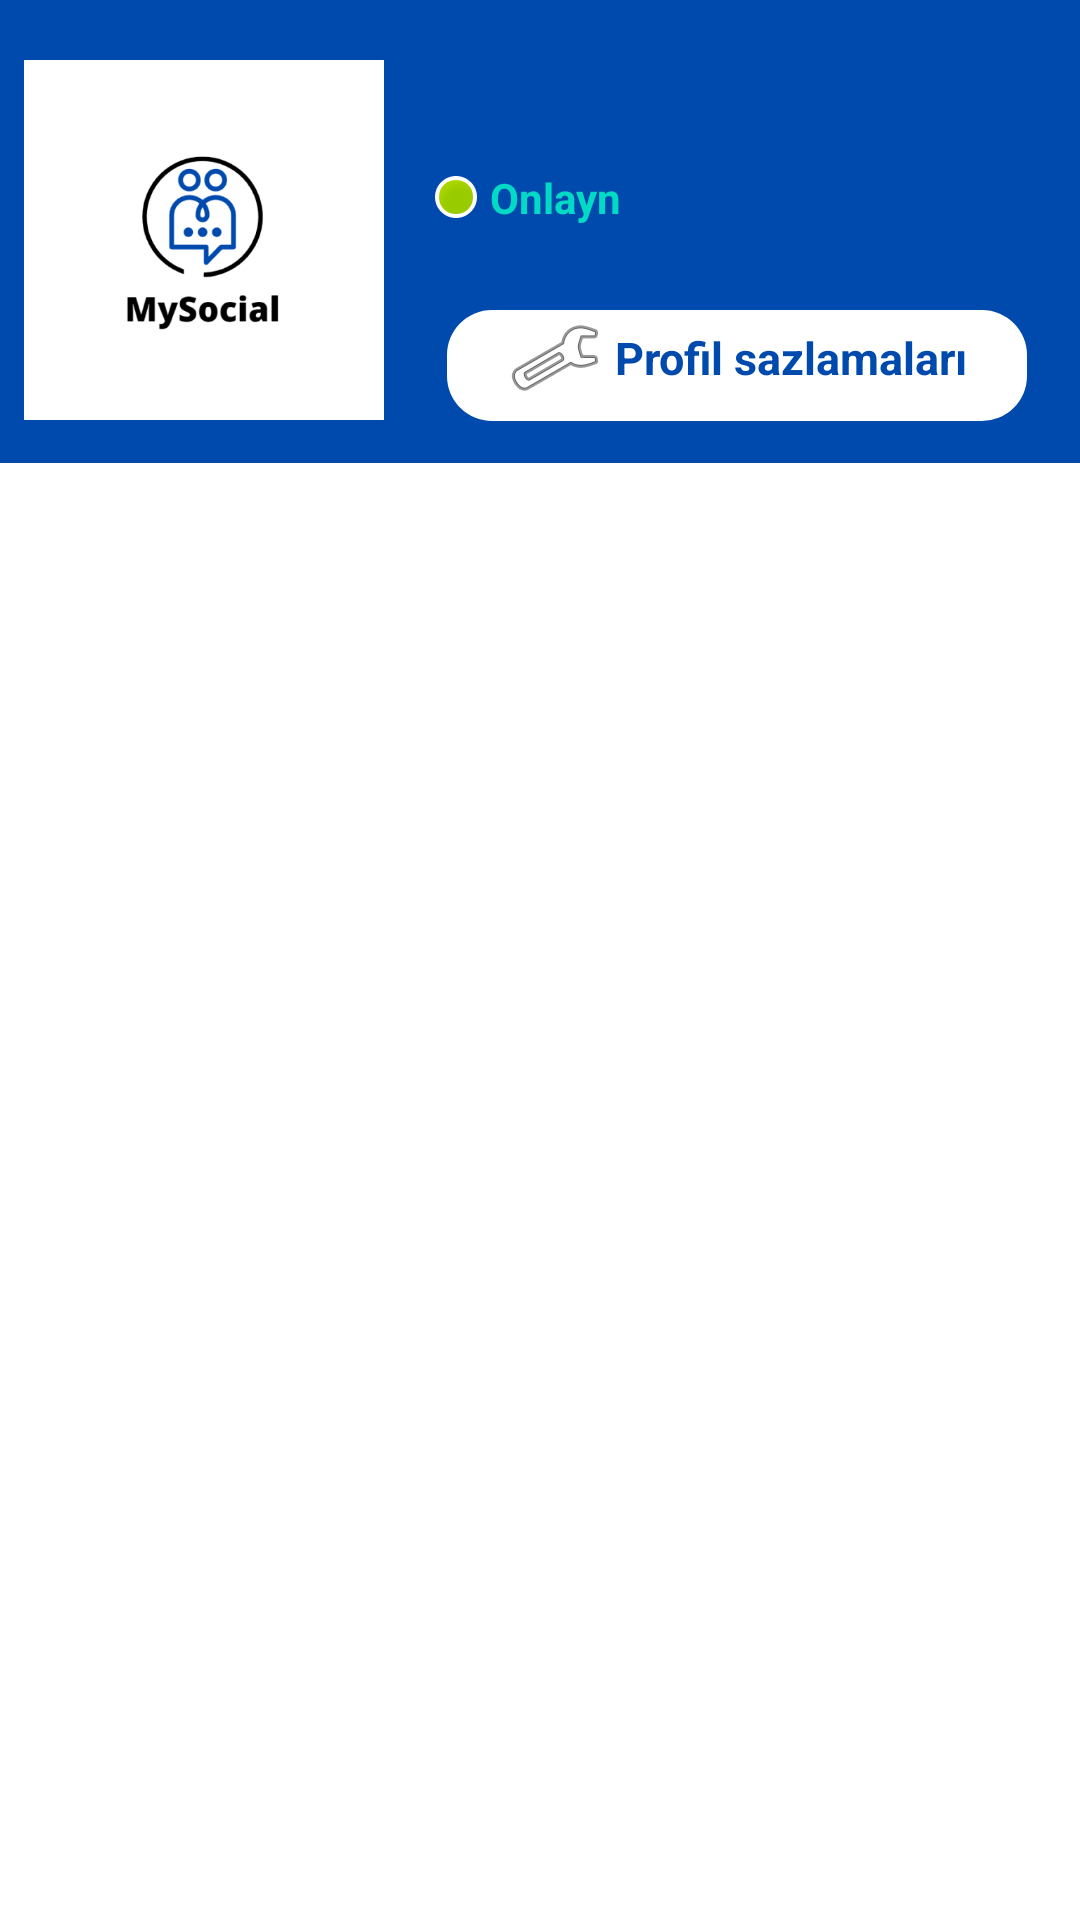

The Android layout XML behind this screen, and the referenced resources:
<!-- AndroidManifest.xml: application theme Theme.MySocial -->
<!-- res/layout/fragment_profile.xml -->
<?xml version="1.0" encoding="utf-8"?>
<ScrollView xmlns:android="http://schemas.android.com/apk/res/android"
    xmlns:app="http://schemas.android.com/apk/res-auto"
    xmlns:tools="http://schemas.android.com/tools"
    android:fillViewport="true"

    android:layout_width="match_parent"
    android:layout_height="match_parent"
    tools:context=".fragment.profile.ProfileFragment">

<androidx.constraintlayout.widget.ConstraintLayout
    android:layout_width="match_parent"
    android:layout_height="match_parent">

    <androidx.constraintlayout.widget.ConstraintLayout
        android:id="@+id/constraintLayout6"
        android:layout_width="match_parent"
        android:layout_height="wrap_content"
        android:background="#004AAD"
        android:paddingBottom="14dp"
        app:layout_constraintEnd_toEndOf="parent"
        app:layout_constraintStart_toStartOf="parent"
        app:layout_constraintTop_toTopOf="parent">


        <ImageView
            android:id="@+id/userImage"
            android:layout_width="120dp"
            android:layout_height="120dp"
            android:layout_marginStart="8dp"
            android:elevation="10dp"
            android:layout_marginTop="20dp"
            android:src="@drawable/logo"
            app:layout_constraintStart_toStartOf="parent"
            app:layout_constraintTop_toTopOf="parent" />

        <TextView
            android:id="@+id/userName"
            android:layout_width="wrap_content"
            android:layout_height="wrap_content"
            android:layout_marginStart="16dp"
            android:layout_marginTop="16dp"
            android:text=""
            android:textColor="@color/white"
            android:textSize="24dp"
            android:textStyle="bold"
            app:layout_constraintStart_toEndOf="@+id/userImage"
            app:layout_constraintTop_toTopOf="parent" />

        <TextView
            android:id="@+id/textView9"
            android:layout_width="wrap_content"
            android:layout_height="wrap_content"
            android:layout_marginStart="16dp"
            android:layout_marginTop="8dp"
            android:drawableStart="@android:drawable/presence_online"
            android:text=" Onlayn"
            android:textColor="@color/teal_200"
            android:textStyle="bold"
            app:layout_constraintStart_toEndOf="@+id/userImage"
            app:layout_constraintTop_toBottomOf="@+id/userName" />

        <TextView
            android:id="@+id/textView10"
            android:layout_width="wrap_content"
            android:layout_height="wrap_content"
            android:layout_marginStart="16dp"
            android:layout_marginTop="28dp"
            android:layout_marginEnd="13dp"
            android:background="@drawable/whitetext"
            android:drawableStart="@android:drawable/ic_menu_manage"
            android:gravity="center"
            android:paddingStart="20dp"
            android:paddingEnd="20dp"
            android:paddingBottom="5dp"
            android:text=" Profil sazlamaları"
            android:textColor="#004AAD"
            android:textSize="15dp"
            android:textStyle="bold"
            app:layout_constraintEnd_toEndOf="parent"
            app:layout_constraintStart_toEndOf="@+id/userImage"
            app:layout_constraintTop_toBottomOf="@+id/textView9" />
    </androidx.constraintlayout.widget.ConstraintLayout>

    <androidx.recyclerview.widget.RecyclerView
        android:id="@+id/myPosts"
        android:layout_width="match_parent"
        android:layout_height="0dp"
        app:layout_constraintEnd_toEndOf="parent"
        app:layout_constraintStart_toStartOf="parent"
        app:layout_constraintTop_toBottomOf="@+id/constraintLayout6" />


</androidx.constraintlayout.widget.ConstraintLayout>

</ScrollView>
<!-- resources referenced by this layout -->
<resources>
  <!-- drawable logo: png bitmap (drawable, 23453 bytes) -->
  <!-- drawable whitetext (drawable) -->
  <?xml version="1.0" encoding="utf-8"?>
  <selector xmlns:android="http://schemas.android.com/apk/res/android">
      <item>
          <shape android:shape="rectangle">
              <corners android:radius="15dp"></corners>
              <solid android:color="@color/white"></solid>
          </shape>
      </item>
  </selector>
  <style name="Theme.MySocial" parent="Theme.MaterialComponents.DayNight.NoActionBar">
          
          <item name="colorPrimary">@color/purple_500</item>
          <item name="colorPrimaryVariant">@color/purple_700</item>
          <item name="colorOnPrimary">@color/white</item>
          
          <item name="colorSecondary">@color/teal_200</item>
          <item name="colorSecondaryVariant">@color/teal_700</item>
          <item name="colorOnSecondary">@color/black</item>
          
          <item name="android:statusBarColor">?attr/colorPrimaryVariant</item>
          
      </style>
  <!-- not gathered from this repository: default colours our renderer supplied (Android Studio template values) -->
  <color name="purple_500">#FF6200EE</color>
  <color name="purple_700">#FF3700B3</color>
  <color name="teal_200">#FF03DAC5</color>
  <color name="teal_700">#FF018786</color>
  <color name="black">#FF000000</color>
  <color name="white">#FFFFFFFF</color>
</resources>
